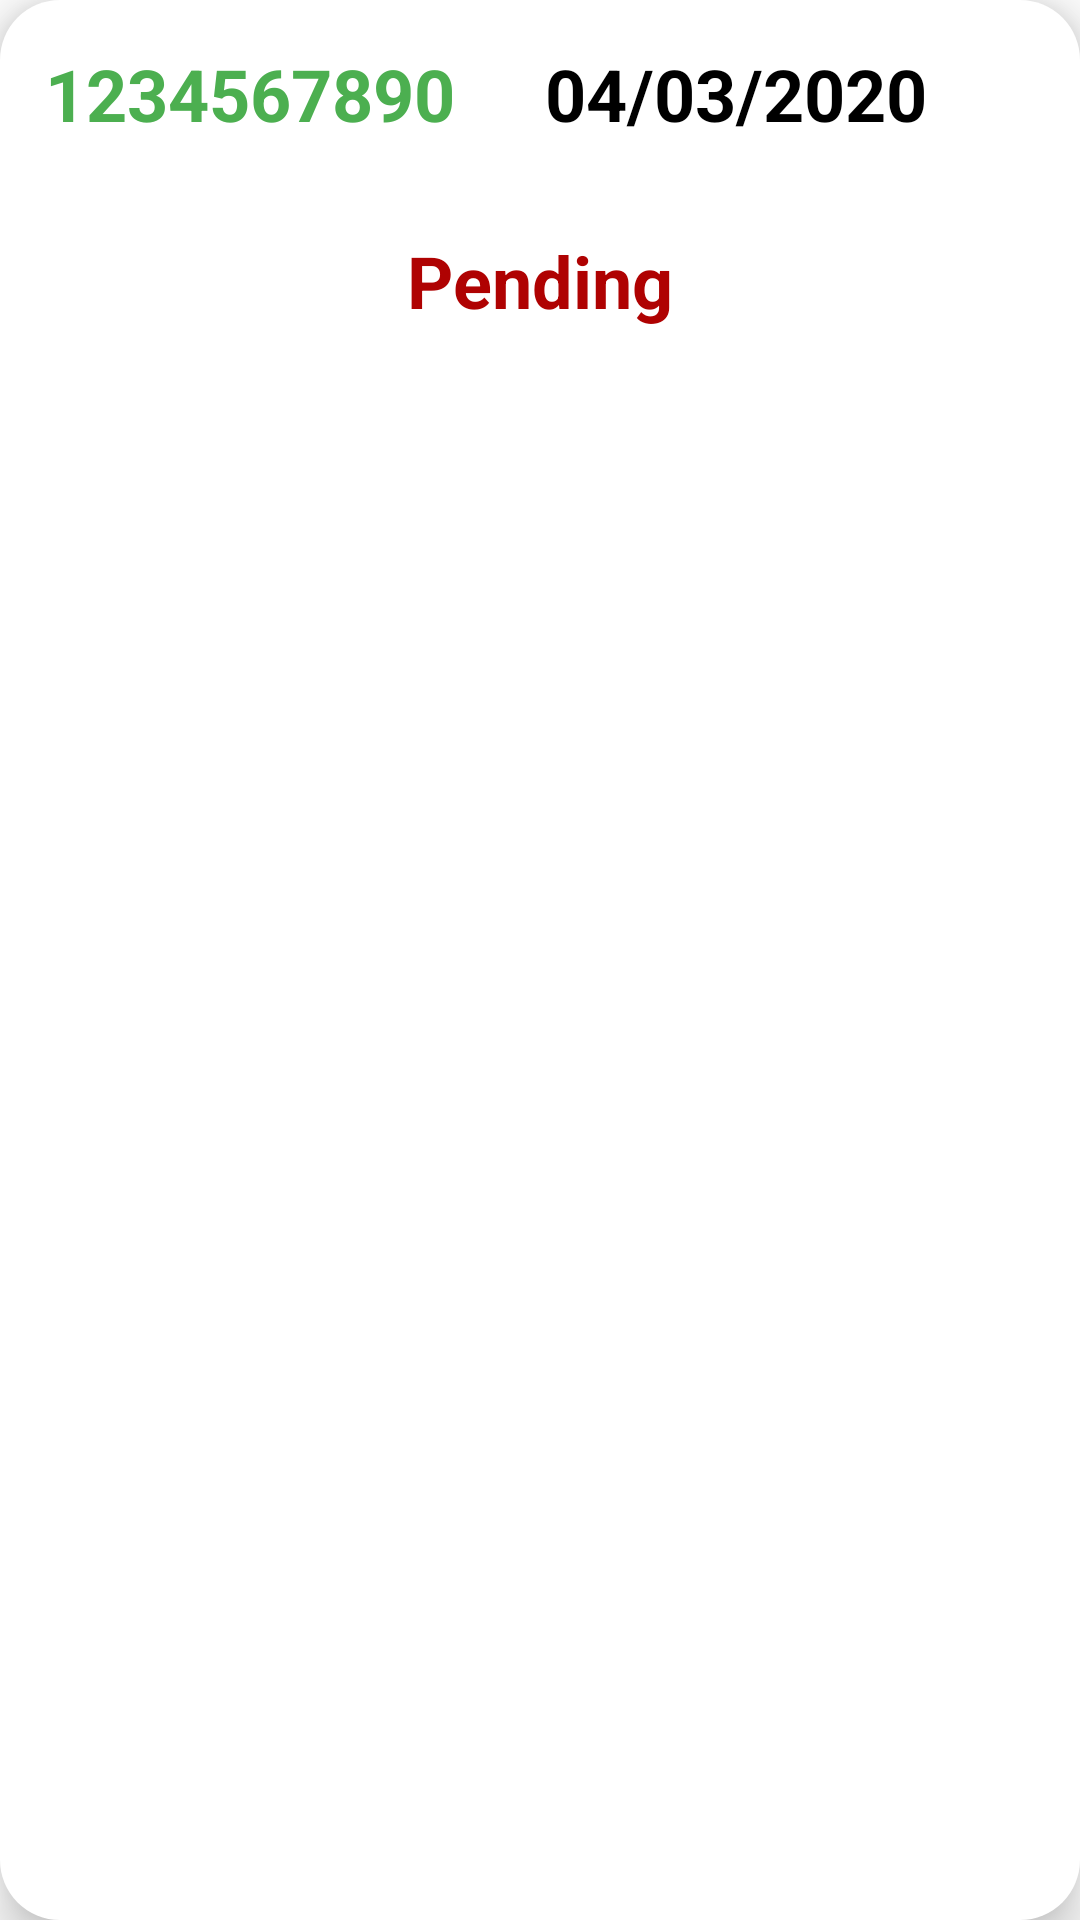

Write the Android layout XML for this screen, with the resource values it uses.
<!-- AndroidManifest.xml: application theme Theme.BursaryChecker -->
<!-- res/layout/application_item.xml -->
<?xml version="1.0" encoding="utf-8"?>
<RelativeLayout xmlns:android="http://schemas.android.com/apk/res/android"
    android:layout_width="match_parent"
    android:layout_height="wrap_content"
    android:background="@drawable/bg_white_round_corners"
    android:elevation="10dp"
    android:layout_margin="5dp">

    <com.google.android.material.textview.MaterialTextView
        android:layout_width="wrap_content"
        android:layout_height="wrap_content"
        android:textColor="@color/green"
        android:textAppearance="@style/TextAppearance.MaterialComponents.Headline5"
        android:textStyle="bold"
        android:text="@string/_1234567890"
        android:padding="5dp"
        android:id="@+id/applicationId"
        android:layout_margin="10dp"/>
    <com.google.android.material.textview.MaterialTextView
        android:layout_width="wrap_content"
        android:layout_height="wrap_content"
        android:textColor="@color/black"
        android:textAppearance="@style/TextAppearance.MaterialComponents.Headline5"
        android:textStyle="bold"
        android:layout_toEndOf="@+id/applicationId"
        android:text="@string/_04_03_2020"
        android:padding="5dp"
        android:id="@+id/applicationDate"
        android:layout_margin="10dp"/>

    <com.google.android.material.textview.MaterialTextView
        android:layout_width="wrap_content"
        android:layout_height="wrap_content"
        android:textColor="#AF0202"
        android:textAppearance="@style/TextAppearance.MaterialComponents.Headline5"
        android:textStyle="bold"
        android:layout_below="@+id/applicationDate"
        android:text="@string/pending"
        android:padding="5dp"
        android:id="@+id/applicationStatus"
        android:layout_centerHorizontal="true"
        android:layout_margin="10dp"/>
</RelativeLayout>
<!-- resources referenced by this layout -->
<resources>
  <color name="black">#FF000000</color>
  <color name="green">#4CAF50</color>
  <!-- drawable bg_white_round_corners (drawable) -->
  <?xml version="1.0" encoding="utf-8"?>
  <shape xmlns:android="http://schemas.android.com/apk/res/android">
  <solid
      android:color="@color/white"/>
      <corners
          android:radius="20dp"/>
  </shape>
  <string name="_04_03_2020">04/03/2020</string>
  <string name="_1234567890">1234567890</string>
  <string name="pending">Pending</string>
  <style name="Theme.BursaryChecker" parent="Theme.MaterialComponents.Light.NoActionBar">
          
          <item name="colorPrimary">@color/purple_500</item>
          <item name="colorPrimaryVariant">@color/red</item>
          <item name="colorOnPrimary">@color/white</item>
          
          <item name="colorSecondary">@color/teal_200</item>
          <item name="colorSecondaryVariant">@color/teal_700</item>
          <item name="colorOnSecondary">@color/black</item>
          
          <item name="android:statusBarColor" tools:targetApi="l">@color/white</item>
          
      </style>
  <color name="white">#FFFFFFFF</color>
  <color name="purple_500">#FF6200EE</color>
  <color name="red">#E80606</color>
  <color name="teal_200">#FF03DAC5</color>
  <color name="teal_700">#FF018786</color>
</resources>
